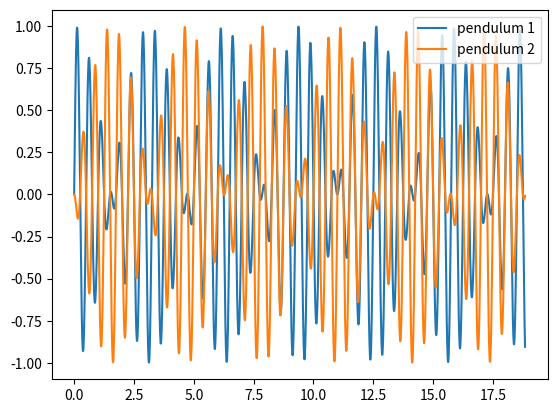

This chart was generated by the following Python code:
# importing the required modules
import matplotlib.pyplot as plt
import numpy as np
  
# setting the x - coordinates
x = np.arange(0, 6*(np.pi), 0.01)


# setting the corresponding y1 - coordinates
y1 = (np.sin(4*(np.pi)*x))*(np.cos(x))
  
# potting the points
plt.plot(x, y1, label = "pendulum 1")


# setting the corresponding y1 - coordinates
y2 = (np.sin(4*(np.pi)*x))*(np.cos(x + (np.pi / 2)))
  
# potting the points
plt.plot(x, y2, label = "pendulum 2")
  
# function to show legend
plt.legend()

# function to show the plot
plt.show()